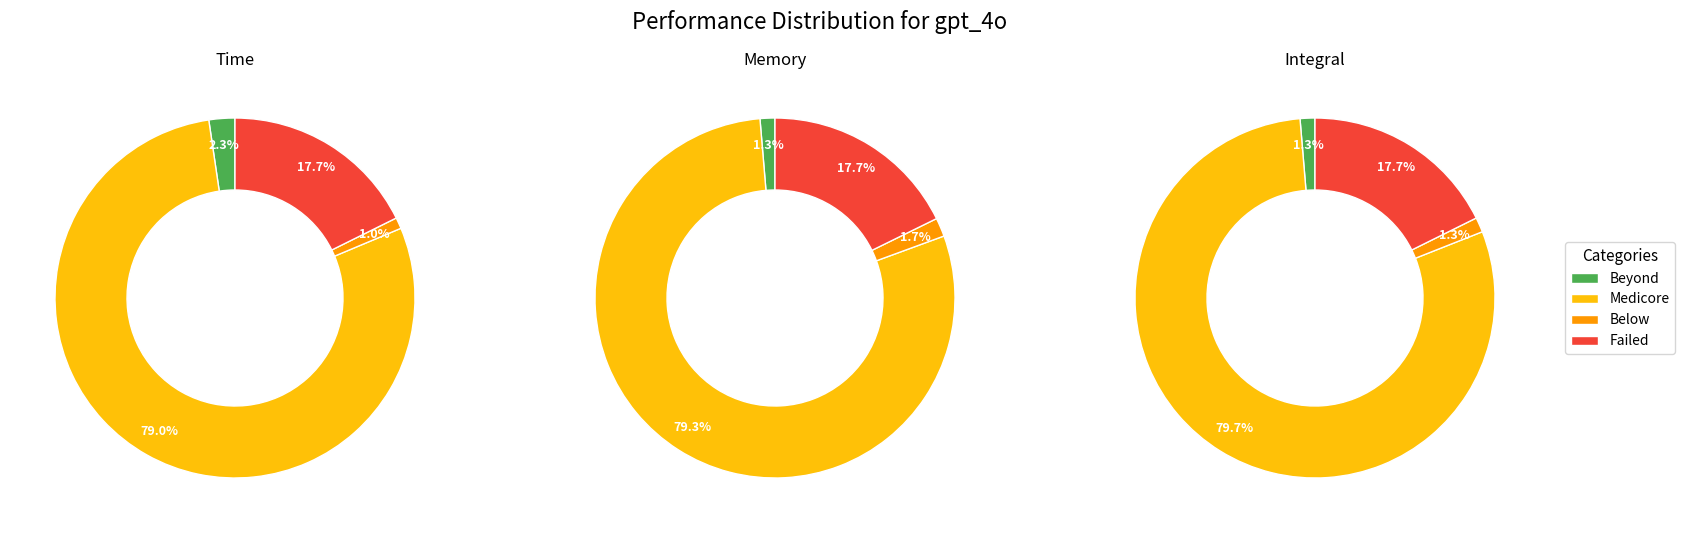

This chart was generated by the following Python code:
import matplotlib.pyplot as plt

# --- Data Dictionary (ensure this is correctly placed in your script) ---
data = {
    'Open Source Models': {
        'qwen_2_5_3b_instruct': {
            'Time': {'Beyond': 0.67, 'Medicore': 27.00, 'Below': 0.33, 'Failed': 72.00},
            'Memory': {'Beyond': 0.33, 'Medicore': 27.33, 'Below': 0.33, 'Failed': 72.00},
            'Integral': {'Beyond': 0.67, 'Medicore': 26.67, 'Below': 0.67, 'Failed': 72.00}
        },
        'qwen_2_5_coder_7b': {
            'Time': {'Beyond': 1.33, 'Medicore': 50.67, 'Below': 0.33, 'Failed': 47.67},
            'Memory': {'Beyond': 0.67, 'Medicore': 50.67, 'Below': 1.00, 'Failed': 47.67},
            'Integral': {'Beyond': 1.33, 'Medicore': 50.67, 'Below': 0.33, 'Failed': 47.67}
        },
        'qwen_2_5_7b_instruct': {
            'Time': {'Beyond': 1.67, 'Medicore': 58.33, 'Below': 0.67, 'Failed': 39.33},
            'Memory': {'Beyond': 1.00, 'Medicore': 58.33, 'Below': 1.33, 'Failed': 39.33},
            'Integral': {'Beyond': 1.33, 'Medicore': 58.00, 'Below': 1.67, 'Failed': 39.33}
        },
        'llama_4_scout_17b_16e_instruct': {
            'Time': {'Beyond': 3.00, 'Medicore': 59.33, 'Below': 0.33, 'Failed': 37.33},
            'Memory': {'Beyond': 2.00, 'Medicore': 60.67, 'Below': 0.33, 'Failed': 37.33},
            'Integral': {'Beyond': 1.67, 'Medicore': 60.67, 'Below': 0.67, 'Failed': 37.33}
        },
        'qwq_32b': {
            'Time': {'Beyond': 6.67, 'Medicore': 76.00, 'Below': 0.33, 'Failed': 17.00},
            'Memory': {'Beyond': 2.33, 'Medicore': 79.67, 'Below': 1.00, 'Failed': 17.00},
            'Integral': {'Beyond': 3.33, 'Medicore': 79.00, 'Below': 1.00, 'Failed': 17.00}
        }
    },
    'Closed Sourced Models': {
        'gpt_4o': {
            'Time': {'Beyond': 2.33, 'Medicore': 79.00, 'Below': 1.00, 'Failed': 17.67},
            'Memory': {'Beyond': 1.33, 'Medicore': 79.00, 'Below': 1.67, 'Failed': 17.67},
            'Integral': {'Beyond': 1.33, 'Medicore': 79.67, 'Below': 1.33, 'Failed': 17.67}
        },
        'claude_3_5_haiku': {
            'Time': {'Beyond': 4.67, 'Medicore': 61.67, 'Below': 0.33, 'Failed': 33.67},
            'Memory': {'Beyond': 2.00, 'Medicore': 64.00, 'Below': 0.33, 'Failed': 33.67},
            'Integral': {'Beyond': 2.67, 'Medicore': 63.33, 'Below': 0.67, 'Failed': 33.67}
        },
        'claude_3_7_sonnet': {
            'Time': {'Beyond': 5.67, 'Medicore': 80.67, 'Below': 0.33, 'Failed': 13.33},
            'Memory': {'Beyond': 2.67, 'Medicore': 83.33, 'Below': 0.33, 'Failed': 13.33},
            'Integral': {'Beyond': 3.33, 'Medicore': 82.00, 'Below': 1.00, 'Failed': 13.33}
        },
        'deepseek_v3': {
            'Time': {'Beyond': 5.33, 'Medicore': 80.67, 'Below': 0.67, 'Failed': 13.67},
            'Memory': {'Beyond': 3.33, 'Medicore': 82.67, 'Below': 0.33, 'Failed': 13.67},
            'Integral': {'Beyond': 3.00, 'Medicore': 81.67, 'Below': 1.67, 'Failed': 13.67}
        },
        'o4-mini': {
            'Time': {'Beyond': 7.00, 'Medicore': 82.00, 'Below': 0.00, 'Failed': 11.00},
            'Memory': {'Beyond': 3.33, 'Medicore': 85.33, 'Below': 0.67, 'Failed': 11.00},
            'Integral': {'Beyond': 4.00, 'Medicore': 84.33, 'Below': 0.67, 'Failed': 11.00}
        }
    },
    'Afterburner': {
        'afterburner (iteration 0)': {
            'Time': {'Beyond': 1.67, 'Medicore': 41.00, 'Below': 4.67, 'Failed': 52.67},
            'Memory': {'Beyond': 2.33, 'Medicore': 36.67, 'Below': 8.67, 'Failed': 52.67},
            'Integral': {'Beyond': 1.33, 'Medicore': 41.67, 'Below': 4.33, 'Failed': 52.67}
        },
        'afterburner (iteration 1)': {
            'Time': {'Beyond': 3.67, 'Medicore': 41.00, 'Below': 5.67, 'Failed': 49.67},
            'Memory': {'Beyond': 4.33, 'Medicore': 37.33, 'Below': 8.67, 'Failed': 49.67},
            'Integral': {'Beyond': 2.67, 'Medicore': 41.00, 'Below': 6.67, 'Failed': 49.67}
        },
        'afterburner (iteration 8)': {
            'Time': {'Beyond': 8.00, 'Medicore': 46.33, 'Below': 7.33, 'Failed': 38.33},
            'Memory': {'Beyond': 7.00, 'Medicore': 44.33, 'Below': 10.33, 'Failed': 38.33},
            'Integral': {'Beyond': 5.33, 'Medicore': 46.00, 'Below': 10.00, 'Failed': 38.33}
        }
    }
}
# -------------------------------------

model_name = 'gpt_4o' # Choose the model to plot
model_category = 'Closed Sourced Models' # Specify the category of the chosen model

# --- Robustly get model data ---
try:
    # Check if the category exists first
    if model_category not in data:
        print(f"Error: Model category '{model_category}' not found in data.")
        # Handle error appropriately, e.g., exit() or raise KeyError
        exit()
    # Then check if the model exists within the category
    if model_name not in data[model_category]:
        print(f"Error: Model '{model_name}' not found in category '{model_category}'.")
        # Handle error appropriately
        exit()
    model_data = data[model_category][model_name]
except Exception as e:
    print(f"An unexpected error occurred while accessing data: {e}")
    exit()
# --------------------------------

# Define metrics and categories
metrics = ['Time', 'Memory', 'Integral']
categories = ['Beyond', 'Medicore', 'Below', 'Failed']

# Define consistent colors for categories
category_colors = {
    'Beyond': '#4CAF50',    # Green
    'Medicore': '#FFC107',  # Amber
    'Below': '#FF9800',     # Orange
    'Failed': '#F44336'     # Red
}
# Ensure the colors list matches the order of categories
plot_colors = [category_colors.get(cat, '#CCCCCC') for cat in categories] # Use grey for unexpected categories

# Create a figure with 3 subplots (one for each metric)
fig, axes = plt.subplots(1, 3, figsize=(18, 6)) # Adjusted figsize for potentially better legend spacing
fig.suptitle(f'Performance Distribution for {model_name}', fontsize=16, y=0.98) # Adjusted title position slightly

plot_wedges = [] # To store wedges from the first plot for the legend

for i, metric in enumerate(metrics):
    # Check if metric data exists for the model
    if metric not in model_data:
        print(f"Warning: Metric '{metric}' not found for model '{model_name}'. Skipping.")
        axes[i].set_title(f'{metric}\n(No Data)')
        axes[i].set_xticks([]) # Remove ticks and labels for empty plots
        axes[i].set_yticks([])
        axes[i].spines['top'].set_visible(False) # Hide box outline
        axes[i].spines['right'].set_visible(False)
        axes[i].spines['bottom'].set_visible(False)
        axes[i].spines['left'].set_visible(False)
        continue # Skip to the next metric

    metric_data = model_data[metric]
    # Get values, ensuring all categories are present, defaulting to 0 if missing
    values = [metric_data.get(cat, 0) for cat in categories]

    # Create pie chart (donut style)
    # Explode the 'Failed' slice slightly if desired (optional)
    # explode = tuple([0.05 if cat == 'Failed' else 0 for cat in categories])

    wedges, texts, autotexts = axes[i].pie(
        values,
        autopct=lambda p: '{:.1f}%'.format(p) if p > 0 else '', # Show % only if > 0
        startangle=90,
        colors=plot_colors,
        pctdistance=0.85, # Place percentages inside wedges
        # explode=explode, # Uncomment to enable explode
        wedgeprops=dict(width=0.4, edgecolor='w') # Donut chart style
    )

    # Style the percentage text for better visibility
    plt.setp(autotexts, size=9, weight="bold", color="white")

    axes[i].set_title(metric, fontsize=12)

    # Store wedges from the first plot (they are needed for the figure legend)
    if i == 0:
        plot_wedges = wedges


# Add a single, shared legend for the whole figure
# Place it to the right of the subplots
if plot_wedges: # Only add legend if at least one plot was successful
    fig.legend(handles=plot_wedges, labels=categories, # Use categories for labels
               title="Categories",
               loc='center left', # Anchor point of the legend
               bbox_to_anchor=(0.91, 0.5), # Position: 0.91=slightly right of plots, 0.5=vertically centered
               fontsize=10,
               title_fontsize=11)

# Adjust layout to prevent overlap and make space for the legend
# This might need tuning depending on your display/output format
plt.subplots_adjust(left=0.05, right=0.90, top=0.9, bottom=0.1, wspace=0.2)

# Show the plot
plt.savefig(f'{model_name}_performance_distribution.png', dpi=300)